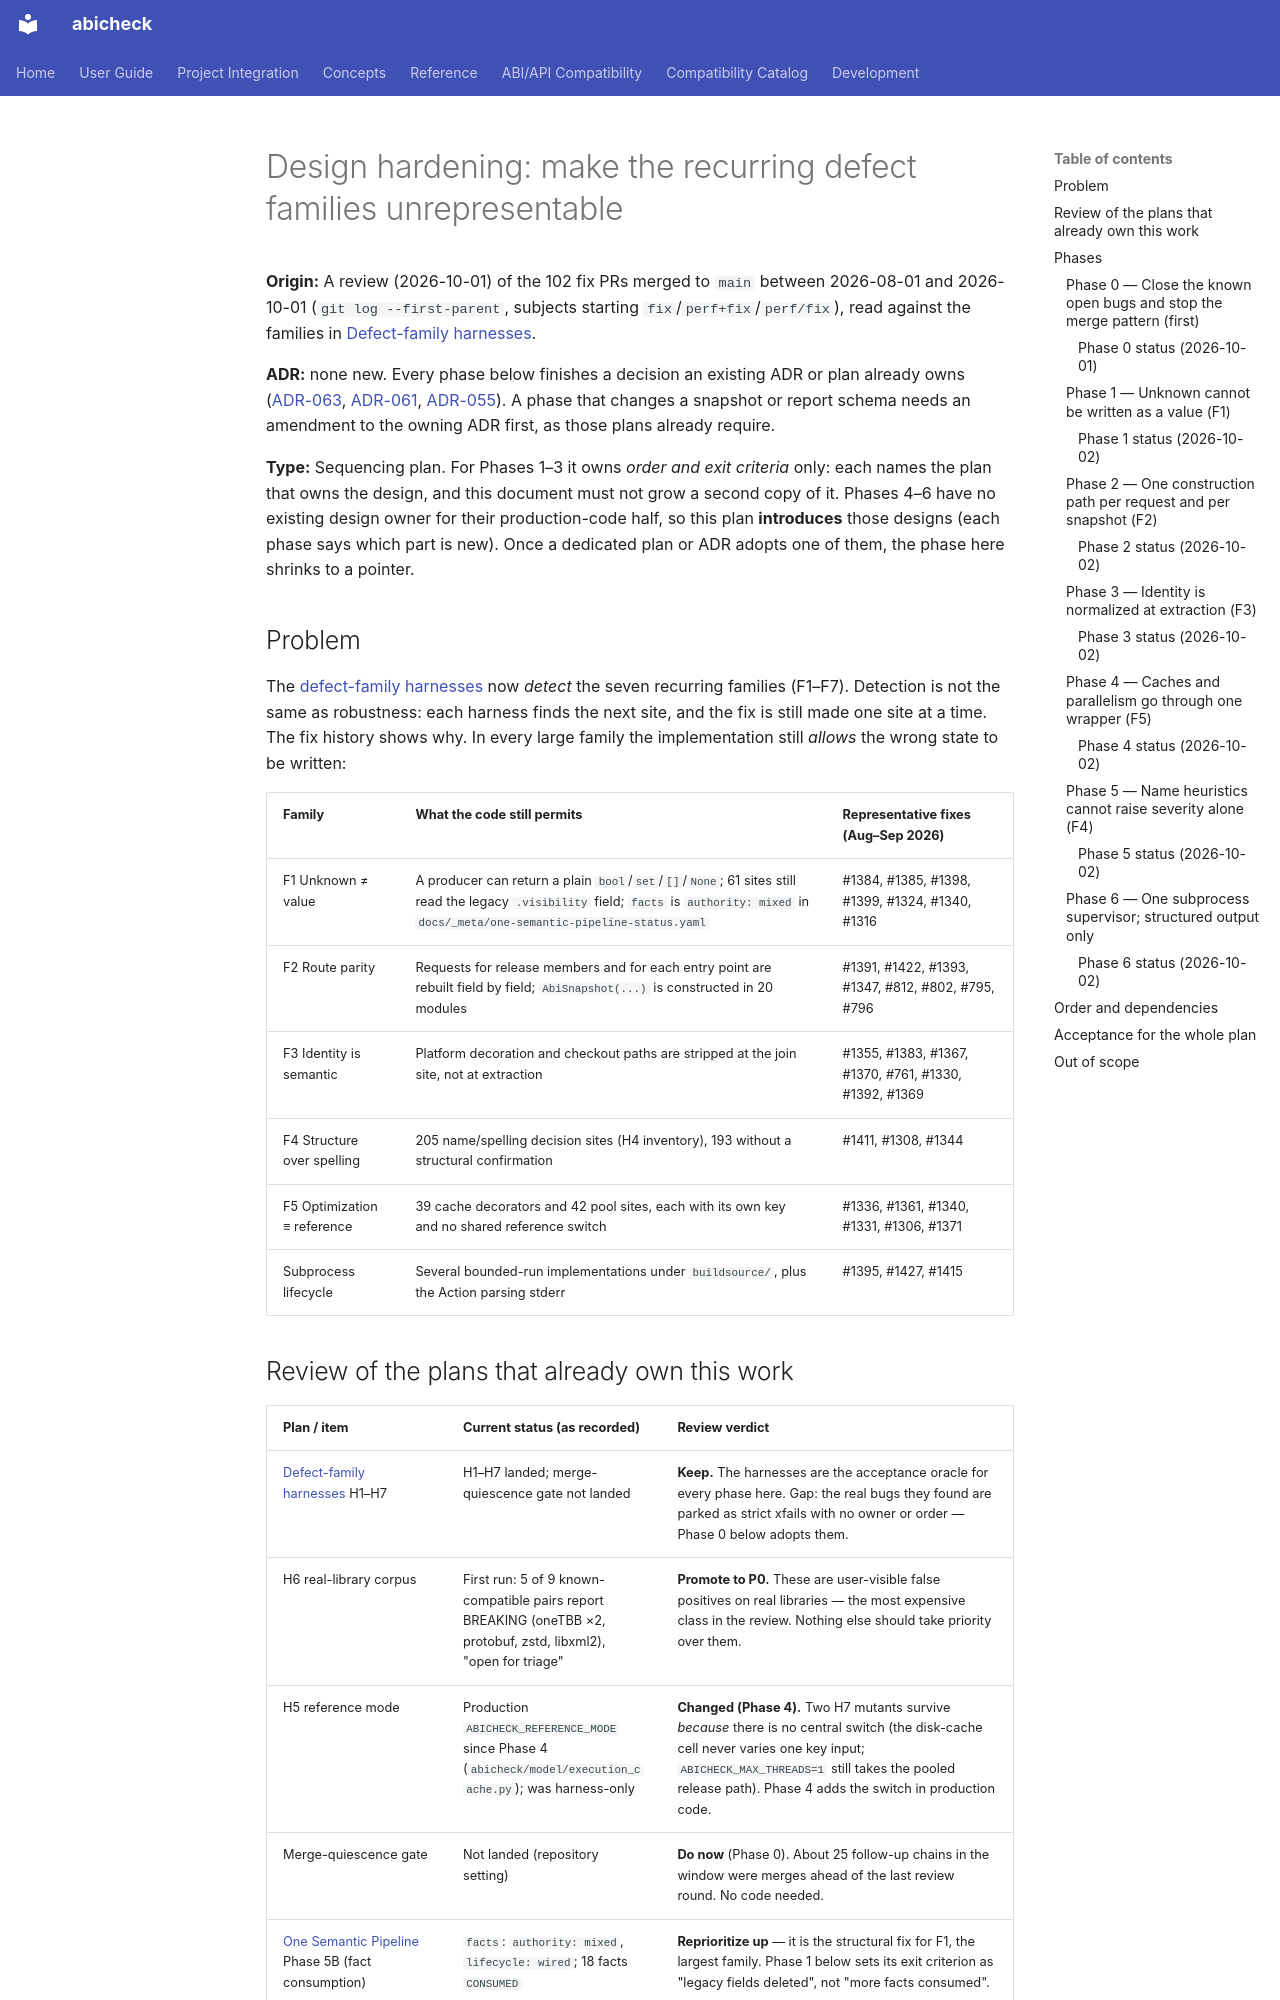

repository: abicheck/abicheck · page: contribute/plans/design-hardening-from-defect-families/index.html · generator: mkdocs

---
doc_type: contributor
level: advanced
lifecycle: active
---

# Design hardening: make the recurring defect families unrepresentable

**Origin:** A review (2026-10-01) of the 102 fix PRs merged to `main` between
2026-08-01 and 2026-10-01 (`git log --first-parent`, subjects starting
`fix`/`perf+fix`/`perf/fix`), read against the families in
[Defect-family harnesses](defect-family-harnesses.md).

**ADR:** none new. Every phase below finishes a decision an existing ADR or
plan already owns ([ADR-063](../adr/063-one-semantic-pipeline.md),
[ADR-061](../adr/061-responsibility-package-architecture.md),
[ADR-055](../adr/055-typed-request-result-completeness-and-schema-registry.md)).
A phase that changes a snapshot or report schema needs an amendment to the
owning ADR first, as those plans already require.

**Type:** Sequencing plan. For Phases 1–3 it owns *order and exit
criteria* only: each names the plan that owns the design, and this document
must not grow a second copy of it. Phases 4–6 have no existing design owner
for their production-code half, so this plan **introduces** those designs
(each phase says which part is new). Once a dedicated plan or ADR adopts one
of them, the phase here shrinks to a pointer.

## Problem

The [defect-family harnesses](defect-family-harnesses.md) now *detect* the
seven recurring families (F1–F7). Detection is not the same as robustness:
each harness finds the next site, and the fix is still made one site at a
time. The fix history shows why. In every large family the implementation
still *allows* the wrong state to be written:

| Family | What the code still permits | Representative fixes (Aug–Sep 2026) |
|---|---|---|
| F1 Unknown ≠ value | A producer can return a plain `bool`/`set`/`[]`/`None`; 61 sites still read the legacy `.visibility` field; `facts` is `authority: mixed` in `docs/_meta/one-semantic-pipeline-status.yaml` | #1384, #1385, #1398, #1399, #1324, #1340, #1316 |
| F2 Route parity | Requests for release members and for each entry point are rebuilt field by field; `AbiSnapshot(...)` is constructed in 20 modules | #1391, #1422, #1393, #1347, #812, #802, #795, #796 |
| F3 Identity is semantic | Platform decoration and checkout paths are stripped at the join site, not at extraction | #1355, #1383, #1367, #1370, #761, #1330, #1392, #1369 |
| F4 Structure over spelling | 205 name/spelling decision sites (H4 inventory), 193 without a structural confirmation | #1411, #1308, #1344 |
| F5 Optimization ≡ reference | 39 cache decorators and 42 pool sites, each with its own key and no shared reference switch | #1336, #1361, #1340, #1331, #1306, #1371 |
| Subprocess lifecycle | Several bounded-run implementations under `buildsource/`, plus the Action parsing stderr | #1395, #1427, #1415 |
